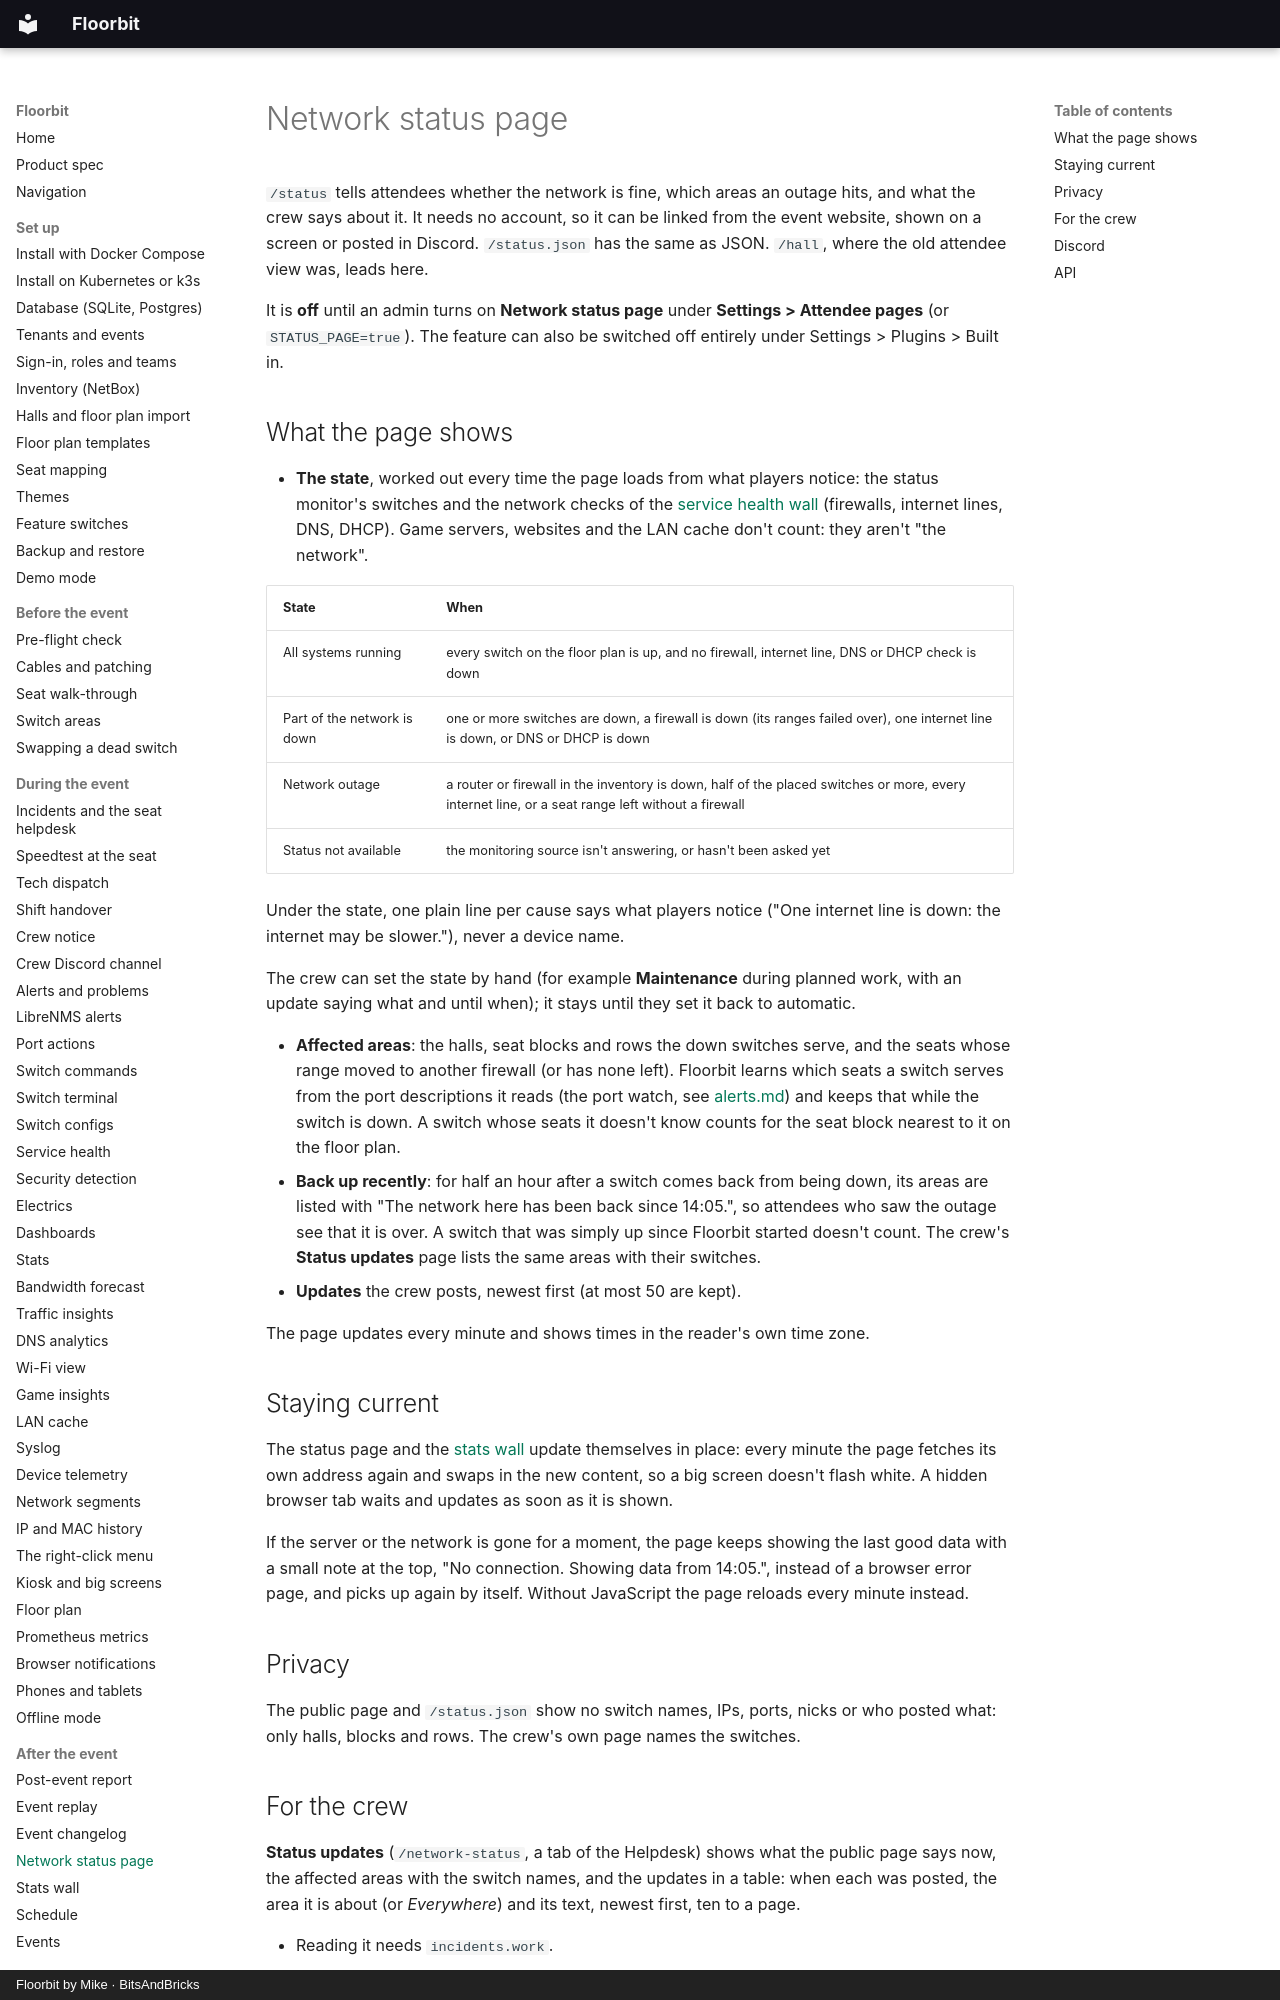

repository: bitsandbricks-ch/floorbit · page: status-page/index.html · generator: mkdocs · copyright: Floorbit by Mike · BitsAndBricks

# Network status page

`/status` tells attendees whether the network is fine, which areas an outage hits, and what the crew
says about it. It needs no account, so it can be linked from the event website, shown on a screen
or posted in Discord. `/status.json` has the same as JSON. `/hall`, where the old attendee view
was, leads here.

It is **off** until an admin turns on **Network status page** under **Settings > Attendee pages**
(or `STATUS_PAGE=true`). The feature can also be switched off entirely under Settings > Plugins > Built in.

## What the page shows

- **The state**, worked out every time the page loads from what players notice: the status monitor's
  switches and the network checks of the [service health wall](health.md) (firewalls, internet lines,
  DNS, DHCP). Game servers, websites and the LAN cache don't count: they aren't "the network".

  | State | When |
  | --- | --- |
  | All systems running | every switch on the floor plan is up, and no firewall, internet line, DNS or DHCP check is down |
  | Part of the network is down | one or more switches are down, a firewall is down (its ranges failed over), one internet line is down, or DNS or DHCP is down |
  | Network outage | a router or firewall in the inventory is down, half of the placed switches or more, every internet line, or a seat range left without a firewall |
  | Status not available | the monitoring source isn't answering, or hasn't been asked yet |

  Under the state, one plain line per cause says what players notice ("One internet line is down:
  the internet may be slower."), never a device name.

  The crew can set the state by hand (for example **Maintenance** during planned work, with an
  update saying what and until when); it stays until they set it back to automatic.

- **Affected areas**: the halls, seat blocks and rows the down switches serve, and the seats whose
  range moved to another firewall (or has none left). Floorbit learns which
  seats a switch serves from the port descriptions it reads (the port watch, see [alerts.md](alerts.md)) and
  keeps that while the switch is down. A switch whose seats it doesn't know counts for the seat
  block nearest to it on the floor plan.
- **Back up recently**: for half an hour after a switch comes back from being down, its areas are
  listed with "The network here has been back since 14:05.", so attendees who saw the outage see
  that it is over. A switch that was simply up since Floorbit started doesn't count. The crew's
  **Status updates** page lists the same areas with their switches.
- **Updates** the crew posts, newest first (at most 50 are kept).

The page updates every minute and shows times in the reader's own time zone.

## Staying current

The status page and the [stats wall](stats-wall.md) update
themselves in place: every minute the page fetches its own address again and swaps in the new content, so a big screen doesn't
flash white. A hidden browser tab waits and updates as soon as it is shown.

If the server or the network is gone for a moment, the page keeps showing the last good data with
a small note at the top, "No connection. Showing data from 14:05.", instead of a browser error
page, and picks up again by itself. Without JavaScript the page reloads every minute instead.

## Privacy

The public page and `/status.json` show no switch names, IPs, ports, nicks or who posted what: only
halls, blocks and rows. The crew's own page names the switches.
